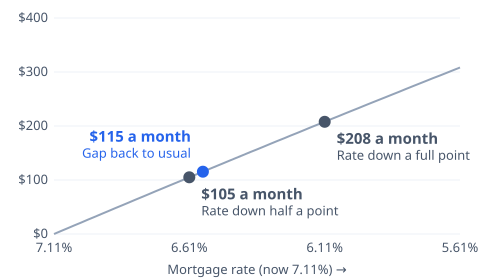

Source data for this figure (header and first rows):
label, drop_points, new_rate, monthly_saving
Gap back to usual, 0.55, 6.56, 115.4
Rate down half a point, 0.5, 6.61, 105
Rate down a full point, 1, 6.11, 207.9
